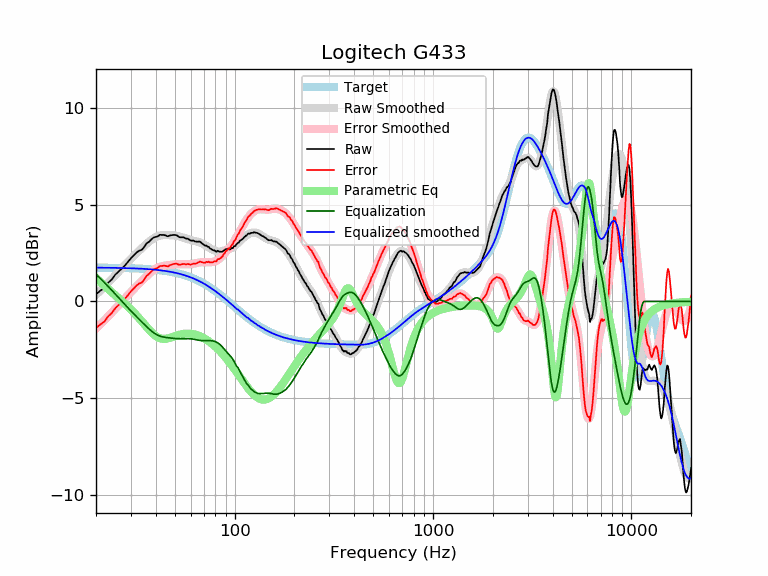

The file beside this chart, header and first rows:
frequency, raw, error, smoothed, error_smoothed, equalization, parametric_eq, equalized_raw, equalized_smoothed, target
20, 0.37, -1.37, 0.34, -1.41, 1.41, 1.21, 1.78, 1.74, 1.74
21, 0.55, -1.19, 0.55, -1.19, 1.19, 1.01, 1.74, 1.74, 1.74
22, 0.69, -1.05, 0.76, -0.98, 0.98, 0.82, 1.67, 1.74, 1.74
23, 0.96, -0.78, 0.96, -0.78, 0.78, 0.65, 1.74, 1.74, 1.74
24, 1.13, -0.61, 1.15, -0.58, 0.58, 0.48, 1.71, 1.74, 1.74
25, 1.38, -0.35, 1.35, -0.39, 0.39, 0.32, 1.77, 1.73, 1.73
26, 1.54, -0.19, 1.53, -0.20, 0.20, 0.17, 1.74, 1.73, 1.73
27, 1.70, -0.03, 1.71, -0.01, 0.01, 0.02, 1.71, 1.73, 1.73
28, 1.86, 0.14, 1.89, 0.16, -0.16, -0.13, 1.70, 1.72, 1.72
29, 2.05, 0.33, 2.05, 0.33, -0.33, -0.27, 1.72, 1.72, 1.72
30, 2.23, 0.52, 2.20, 0.49, -0.49, -0.42, 1.74, 1.71, 1.71
31, 2.38, 0.67, 2.35, 0.64, -0.64, -0.57, 1.74, 1.71, 1.71
32, 2.52, 0.82, 2.49, 0.79, -0.79, -0.72, 1.73, 1.70, 1.70
33, 2.62, 0.92, 2.62, 0.92, -0.92, -0.87, 1.70, 1.70, 1.70
34, 2.66, 0.97, 2.74, 1.06, -1.06, -1.02, 1.60, 1.69, 1.69
35, 2.81, 1.13, 2.86, 1.18, -1.18, -1.17, 1.63, 1.68, 1.68
36, 3.00, 1.33, 2.98, 1.30, -1.30, -1.32, 1.70, 1.67, 1.67
37, 3.08, 1.42, 3.08, 1.42, -1.42, -1.46, 1.66, 1.66, 1.66
38, 3.20, 1.55, 3.18, 1.52, -1.52, -1.58, 1.68, 1.65, 1.65
39, 3.30, 1.66, 3.26, 1.61, -1.61, -1.69, 1.69, 1.64, 1.64
40, 3.33, 1.70, 3.32, 1.69, -1.69, -1.78, 1.64, 1.63, 1.63
41, 3.36, 1.74, 3.37, 1.74, -1.74, -1.85, 1.62, 1.62, 1.62
42, 3.44, 1.83, 3.40, 1.79, -1.79, -1.90, 1.65, 1.61, 1.61
43, 3.43, 1.83, 3.42, 1.82, -1.82, -1.93, 1.61, 1.60, 1.60
44, 3.43, 1.85, 3.43, 1.84, -1.84, -1.93, 1.59, 1.58, 1.58
45, 3.40, 1.83, 3.43, 1.86, -1.86, -1.93, 1.54, 1.57, 1.57
46, 3.36, 1.81, 3.43, 1.87, -1.87, -1.91, 1.49, 1.55, 1.55
47, 3.40, 1.86, 3.42, 1.88, -1.88, -1.88, 1.52, 1.54, 1.54
48, 3.42, 1.90, 3.42, 1.90, -1.90, -1.85, 1.52, 1.52, 1.52
49, 3.43, 1.93, 3.41, 1.91, -1.91, -1.82, 1.52, 1.50, 1.50
50, 3.43, 1.95, 3.40, 1.91, -1.91, -1.79, 1.52, 1.48, 1.48
51, 3.42, 1.96, 3.38, 1.92, -1.92, -1.76, 1.50, 1.46, 1.46
52, 3.35, 1.91, 3.37, 1.92, -1.92, -1.73, 1.43, 1.44, 1.44
53, 3.31, 1.89, 3.35, 1.92, -1.92, -1.71, 1.39, 1.42, 1.42
54, 3.31, 1.91, 3.32, 1.92, -1.92, -1.69, 1.39, 1.40, 1.40
55, 3.31, 1.93, 3.30, 1.92, -1.92, -1.68, 1.39, 1.38, 1.38
56, 3.28, 1.93, 3.27, 1.92, -1.92, -1.67, 1.36, 1.35, 1.35
57, 3.24, 1.91, 3.24, 1.92, -1.92, -1.66, 1.32, 1.33, 1.33
58, 3.24, 1.94, 3.22, 1.92, -1.92, -1.66, 1.32, 1.30, 1.30
59, 3.19, 1.92, 3.19, 1.92, -1.92, -1.66, 1.27, 1.27, 1.27
60, 3.14, 1.90, 3.17, 1.93, -1.93, -1.67, 1.21, 1.24, 1.24
61, 3.14, 1.92, 3.15, 1.94, -1.94, -1.68, 1.20, 1.22, 1.22
62, 3.14, 1.95, 3.13, 1.95, -1.95, -1.69, 1.19, 1.19, 1.19
63, 3.10, 1.94, 3.12, 1.96, -1.96, -1.71, 1.14, 1.16, 1.16
64, 3.09, 1.97, 3.10, 1.98, -1.98, -1.73, 1.11, 1.12, 1.12
65, 3.08, 1.99, 3.08, 1.99, -1.99, -1.75, 1.09, 1.09, 1.09
66, 3.09, 2.03, 3.06, 2.00, -2.00, -1.77, 1.09, 1.06, 1.06
67, 3.08, 2.06, 3.04, 2.01, -2.01, -1.80, 1.07, 1.02, 1.02
68, 3.02, 2.03, 3.01, 2.02, -2.02, -1.83, 1.00, 0.99, 0.99
69, 2.97, 2.02, 2.98, 2.03, -2.03, -1.86, 0.94, 0.95, 0.95
70, 2.92, 2.00, 2.94, 2.03, -2.03, -1.90, 0.89, 0.92, 0.92
71, 2.88, 2.00, 2.91, 2.02, -2.02, -1.93, 0.86, 0.88, 0.88
72, 2.89, 2.05, 2.87, 2.02, -2.02, -1.97, 0.87, 0.84, 0.84
73, 2.83, 2.02, 2.83, 2.02, -2.02, -2.01, 0.81, 0.81, 0.81
74, 2.82, 2.05, 2.79, 2.02, -2.02, -2.05, 0.80, 0.77, 0.77
75, 2.74, 2.01, 2.75, 2.02, -2.02, -2.10, 0.72, 0.73, 0.73
76, 2.71, 2.02, 2.71, 2.02, -2.02, -2.14, 0.69, 0.69, 0.69
77, 2.67, 2.02, 2.68, 2.03, -2.03, -2.19, 0.64, 0.65, 0.65
78, 2.64, 2.03, 2.65, 2.04, -2.04, -2.23, 0.60, 0.61, 0.61
79, 2.64, 2.07, 2.63, 2.06, -2.06, -2.28, 0.58, 0.57, 0.57
... 553 more rows
